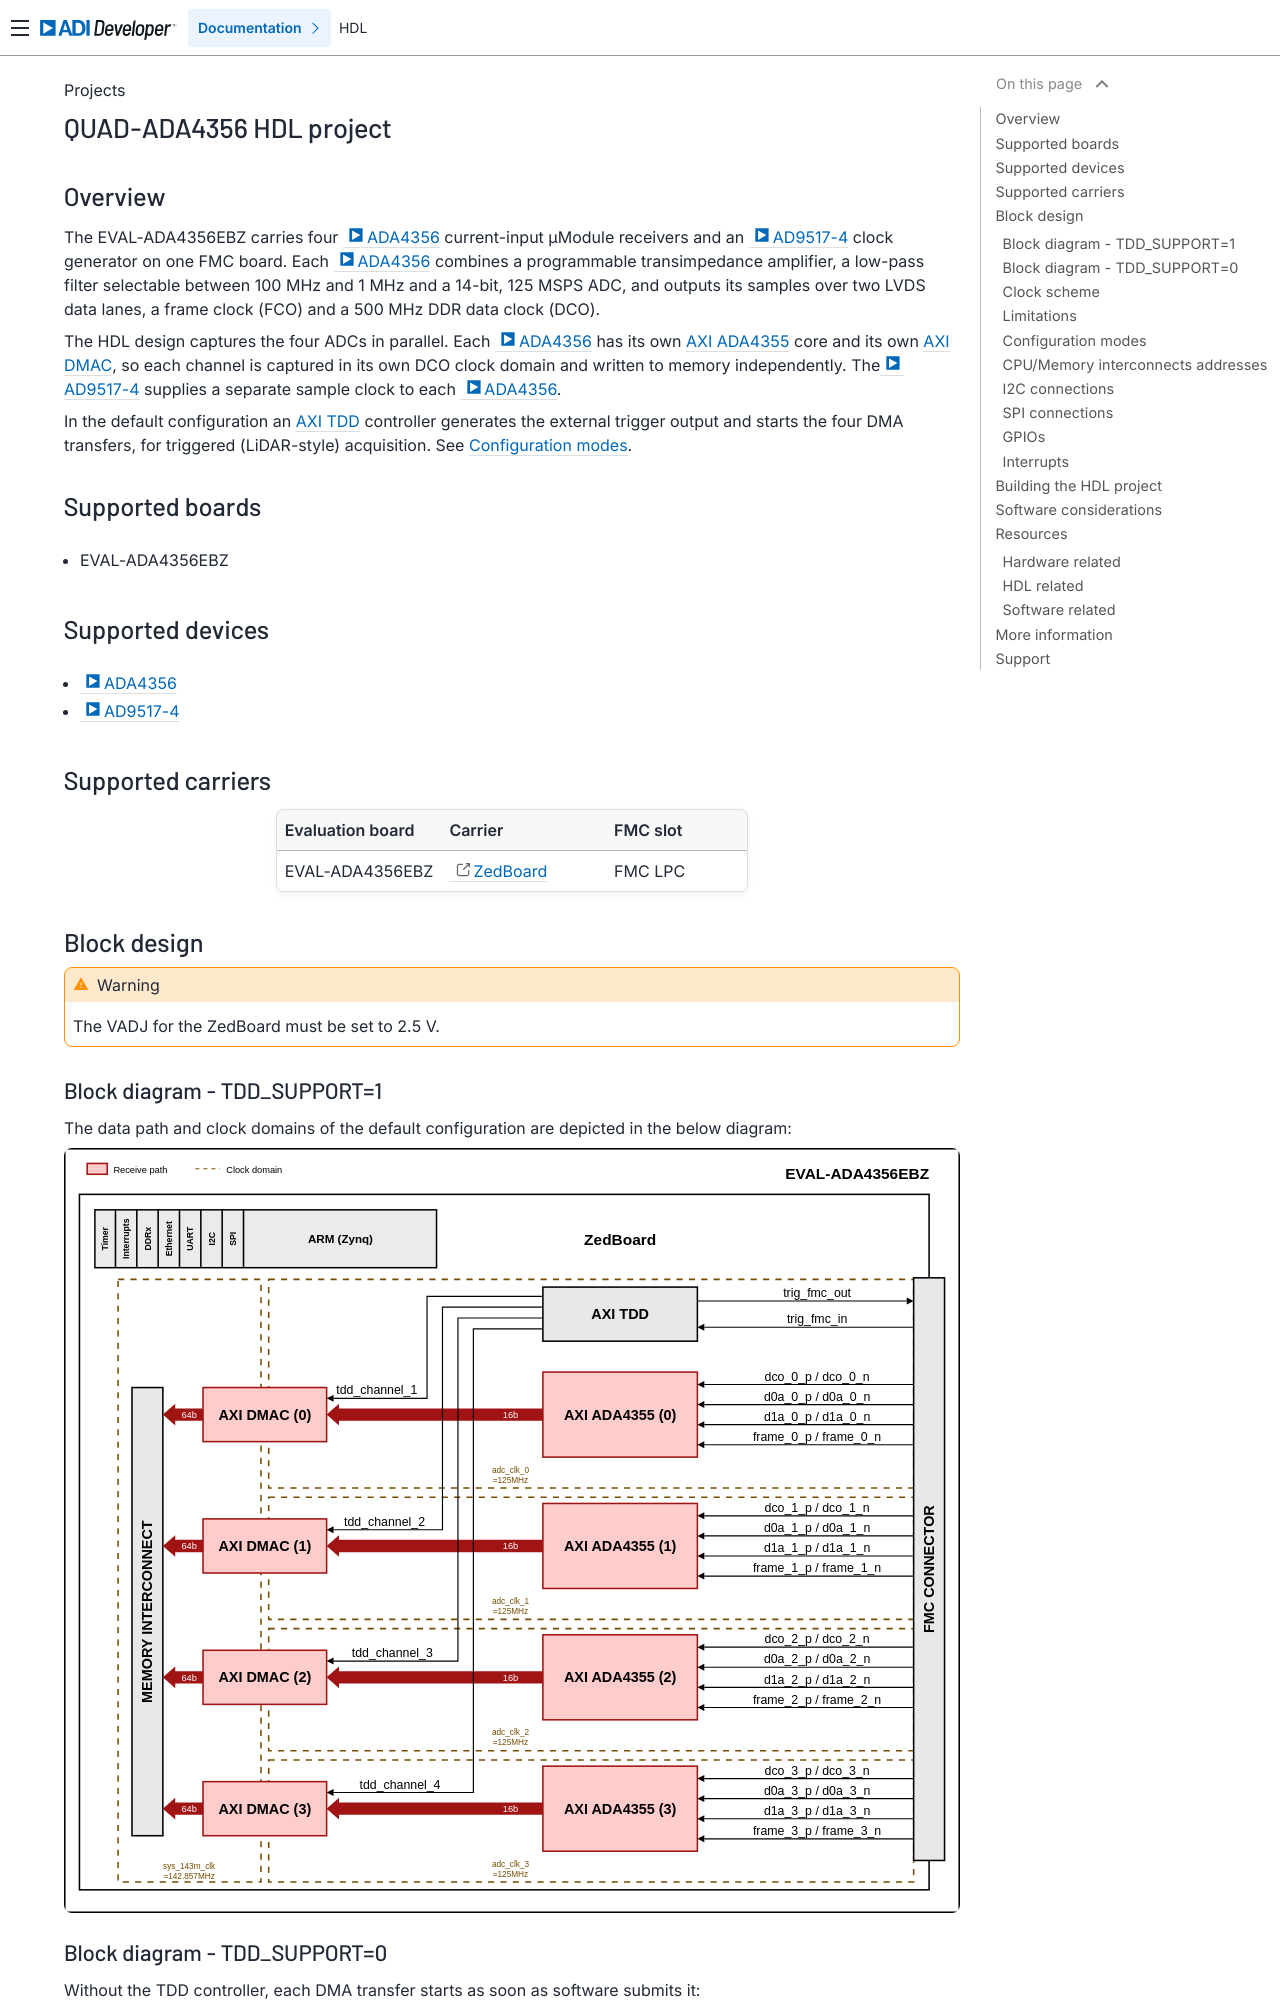

repository: analogdevicesinc/hdl · page: projects/quad_ada4356/index.html · generator: sphinx

.. _quad_ada4356:

QUAD-ADA4356 HDL project
================================================================================

Overview
-------------------------------------------------------------------------------

The EVAL-ADA4356EBZ carries four :adi:`ADA4356` current-input µModule
receivers and an :adi:`AD9517-4` clock generator on one FMC board. Each
:adi:`ADA4356` combines a programmable transimpedance amplifier, a low-pass
filter selectable between 100 MHz and 1 MHz and a 14-bit, 125 MSPS ADC, and
outputs its samples over two LVDS data lanes, a frame clock (FCO) and a
500 MHz DDR data clock (DCO).

The HDL design captures the four ADCs in parallel. Each :adi:`ADA4356` has its
own :ref:`AXI ADA4355 <axi_ada4355>` core and its own :ref:`axi_dmac`, so each
channel is captured in its own DCO clock domain and written to memory
independently. The :adi:`AD9517-4` supplies a separate sample clock to each
:adi:`ADA4356`.

In the default configuration an :ref:`axi_tdd` controller generates the
external trigger output and starts the four DMA transfers, for triggered
(LiDAR-style) acquisition. See `Configuration modes`_.

Supported boards
-------------------------------------------------------------------------------

- EVAL-ADA4356EBZ

Supported devices
-------------------------------------------------------------------------------

- :adi:`ADA4356`
- :adi:`AD9517-4`

Supported carriers
-------------------------------------------------------------------------------

.. list-table::
   :widths: 35 35 30
   :header-rows: 1

   * - Evaluation board
     - Carrier
     - FMC slot
   * - EVAL-ADA4356EBZ
     - `ZedBoard <https://digilent.com/shop/zedboard-zynq-7000-arm-fpga-soc-development-board>`__
     - FMC LPC

Block design
-------------------------------------------------------------------------------

.. warning::

   The VADJ for the ZedBoard must be set to 2.5 V.

Block diagram - TDD_SUPPORT=1
~~~~~~~~~~~~~~~~~~~~~~~~~~~~~~~~~~~~~~~~~~~~~~~~~~~~~~~~~~~~~~~~~~~~~~~~~~~~~~~

The data path and clock domains of the default configuration are depicted in
the below diagram:

.. image:: quad_ada4356_zed_tdd_hdl_bd.svg
   :width: 1000
   :align: center
   :alt: QUAD-ADA4356/ZedBoard block diagram, TDD_SUPPORT=1
